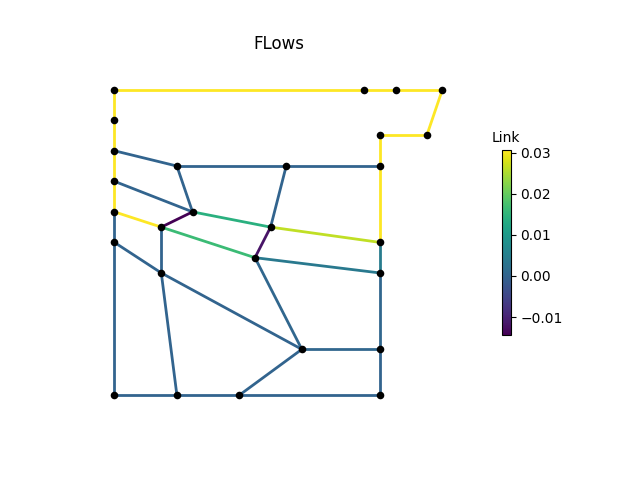

Source data for this figure (header and first rows):
, M1, M2, M3, P1, P2, P2_1, P2_2, P2_3, P3, P3_1, P3_3, P4, P4_1, P4_2, P4_3, P6, P7, P8, IJ1-IJ2, -IJ1, IJ2-, IJ3-IJ4, -IJ3
0, 0.03062, 0.03062, 0.03062, 0.03062, 0.03062, 0.03062, -8.257245e-08, -5.4462734e-10, 9.4421214e-11, 0.0, 0.0, 0.0, 0.0005514, 0.004351, 0.03062, 0.03062, 0.03062, 0.03062, 0.0, 0.0, 0.0, 0.01429, 0.0
3600, 0.03062, 0.03062, 0.03062, 0.03062, 0.03062, 0.03062, 1.6966257e-09, 3.1819677e-10, 4.612406e-10, 0.0, 0.0, 0.0, 0.0005514, 0.004351, 0.03062, 0.03062, 0.03062, 0.03062, 0.0, 0.0, 0.0, 0.01429, 0.0
7200, 0.03062, 0.03062, 0.03062, 0.03062, 0.03062, 0.03062, 1.2763014e-08, -7.822411e-10, -5.1248666e-10, 0.0, 0.0, 0.0, 0.0005514, 0.004351, 0.03062, 0.03062, 0.03062, 0.03062, 0.0, 0.0, 0.0, 0.01429, 0.0
10800, 0.03062, 0.03062, 0.03062, 0.03062, 0.03062, 0.03062, -4.266134e-09, -2.7354707e-09, -2.2749196e-09, 0.0, 0.0, 0.0, 0.0005514, 0.004351, 0.03062, 0.03062, 0.03062, 0.03062, 0.0, 0.0, 0.0, 0.01429, 0.0
14400, 0.03062, 0.03062, 0.03062, 0.03062, 0.03062, 0.03062, -1.5209937e-09, 8.648969e-09, 8.5584455e-09, 0.0, 0.0, 0.0, 0.0005514, 0.004351, 0.03062, 0.03062, 0.03062, 0.03062, 0.0, 0.0, 0.0, 0.01429, 0.0
18000, 0.03062, 0.03062, 0.03062, 0.03062, 0.03062, 0.03062, -1.4706486e-09, 1.2461592e-09, 1.4880092e-09, 0.0, 0.0, 0.0, 0.0005514, 0.004351, 0.03062, 0.03062, 0.03062, 0.03062, 0.0, 0.0, 0.0, 0.01429, 0.0
21600, 0.03062, 0.03062, 0.03062, 0.03062, 0.03062, 0.03062, -1.2246468e-09, 2.6203237e-09, 3.0709473e-09, 0.0, 0.0, 0.0, 0.0005514, 0.004351, 0.03062, 0.03062, 0.03062, 0.03062, 0.0, 0.0, 0.0, 0.01429, 0.0
25200, 0.03062, 0.03062, 0.03062, 0.03062, 0.03062, 0.03062, 3.6619061e-09, 5.730179e-09, 5.5726135e-09, 0.0, 0.0, 0.0, 0.0005514, 0.004351, 0.03062, 0.03062, 0.03062, 0.03062, 0.0, 0.0, 0.0, 0.01429, 0.0
28800, 0.03062, 0.03062, 0.03062, 0.03062, 0.03062, 0.03062, 2.7262889e-08, -5.964123e-10, 1.104341e-09, 0.0, 0.0, 0.0, 0.0005514, 0.004351, 0.03062, 0.03062, 0.03062, 0.03062, 0.0, 0.0, 0.0, 0.01429, 0.0
32400, 0.03062, 0.03062, 0.03062, 0.03062, 0.03062, 0.03062, 2.0677831e-08, 9.847594e-09, 1.17293615e-08, 0.0, 0.0, 0.0, 0.0005514, 0.004351, 0.03062, 0.03062, 0.03062, 0.03062, 0.0, 0.0, 0.0, 0.01429, 0.0
36000, 0.03062, 0.03062, 0.03062, 0.03062, 0.03062, 0.03062, -1.30673605e-08, 4.470178e-09, 4.629118e-09, 0.0, 0.0, 0.0, 0.0005514, 0.004351, 0.03062, 0.03062, 0.03062, 0.03062, 0.0, 0.0, 0.0, 0.01429, 0.0
39600, 0.03062, 0.03062, 0.03062, 0.03062, 0.03062, 0.03062, 3.561593e-08, 3.975532e-09, 4.0386228e-09, 0.0, 0.0, 0.0, 0.0005514, 0.004351, 0.03062, 0.03062, 0.03062, 0.03062, 0.0, 0.0, 0.0, 0.01429, 0.0
43200, 0.03062, 0.03062, 0.03062, 0.03062, 0.03062, 0.03062, -2.5297953e-07, -4.2810974e-08, -4.280713e-08, 0.0, 0.0, 0.0, 0.0005514, 0.004351, 0.03062, 0.03062, 0.03062, 0.03062, 0.0, 0.0, 0.0, 0.01429, 0.0
46800, 0.03062, 0.03062, 0.03062, 0.03062, 0.03062, 0.03062, -3.3237793e-09, 1.5685474e-09, -1.3284368e-09, 0.0, 0.0, 0.0, 0.0005514, 0.004351, 0.03062, 0.03062, 0.03062, 0.03062, 0.0, 0.0, 0.0, 0.01429, 0.0
50400, 0.03062, 0.03062, 0.03062, 0.03062, 0.03062, 0.03062, 2.9466046e-08, 2.7849572e-09, 3.1120426e-09, 0.0, 0.0, 0.0, 0.0005514, 0.004351, 0.03062, 0.03062, 0.03062, 0.03062, 0.0, 0.0, 0.0, 0.01429, 0.0
54000, 0.03062, 0.03062, 0.03062, 0.03062, 0.03062, 0.03062, 6.8117187e-09, -4.4913255e-09, -4.173607e-09, 0.0, 0.0, 0.0, 0.0005514, 0.004351, 0.03062, 0.03062, 0.03062, 0.03062, 0.0, 0.0, 0.0, 0.01429, 0.0
57600, 0.03062, 0.03062, 0.03062, 0.03062, 0.03062, 0.03062, -4.9092497e-10, 7.718144e-09, 7.618622e-09, 0.0, 0.0, 0.0, 0.0005514, 0.004351, 0.03062, 0.03062, 0.03062, 0.03062, 0.0, 0.0, 0.0, 0.01429, 0.0
61200, 0.03062, 0.03062, 0.03062, 0.03062, 0.03062, 0.03062, 1.7098547e-08, 4.4984416e-09, 4.6748285e-09, 0.0, 0.0, 0.0, 0.0005514, 0.004351, 0.03062, 0.03062, 0.03062, 0.03062, 0.0, 0.0, 0.0, 0.01429, 0.0
64800, 0.03062, 0.03062, 0.03062, 0.03062, 0.03062, 0.03062, -4.538078e-08, -1.974001e-09, -1.6559516e-09, 0.0, 0.0, 0.0, 0.0005514, 0.004351, 0.03062, 0.03062, 0.03062, 0.03062, 0.0, 0.0, 0.0, 0.01429, 0.0
68400, 0.03062, 0.03062, 0.03062, 0.03062, 0.03062, 0.03062, 2.1147923e-09, 6.7282584e-09, 5.9486647e-09, 0.0, 0.0, 0.0, 0.0005514, 0.004351, 0.03062, 0.03062, 0.03062, 0.03062, 0.0, 0.0, 0.0, 0.01429, 0.0
72000, 0.03062, 0.03062, 0.03062, 0.03062, 0.03062, 0.03062, 4.2904875e-09, 9.552705e-10, -8.4528223e-10, 0.0, 0.0, 0.0, 0.0005514, 0.004351, 0.03062, 0.03062, 0.03062, 0.03062, 0.0, 0.0, 0.0, 0.01429, 0.0
75600, 0.03062, 0.03062, 0.03062, 0.03062, 0.03062, 0.03062, 2.1133301e-08, 1.6509948e-10, -1.473695e-09, 0.0, 0.0, 0.0, 0.0005514, 0.004351, 0.03062, 0.03062, 0.03062, 0.03062, 0.0, 0.0, 0.0, 0.01429, 0.0
79200, 0.03062, 0.03062, 0.03062, 0.03062, 0.03062, 0.03062, 3.3807404e-10, 9.306795e-11, -7.425278e-11, 0.0, 0.0, 0.0, 0.0005514, 0.004351, 0.03062, 0.03062, 0.03062, 0.03062, 0.0, 0.0, 0.0, 0.01429, 0.0
82800, 0.03062, 0.03062, 0.03062, 0.03062, 0.03062, 0.03062, 9.189443e-09, 5.2590923e-09, 5.055334e-09, 0.0, 0.0, 0.0, 0.0005514, 0.004351, 0.03062, 0.03062, 0.03062, 0.03062, 0.0, 0.0, 0.0, 0.01429, 0.0
86400, 0.03062, 0.03062, 0.03062, 0.03062, 0.03062, 0.03062, -6.094812e-08, -4.955121e-09, -1.730022e-08, 0.0, 0.0, 0.0, 0.0005514, 0.004351, 0.03062, 0.03062, 0.03062, 0.03062, 0.0, 0.0, 0.0, 0.01429, 0.0
